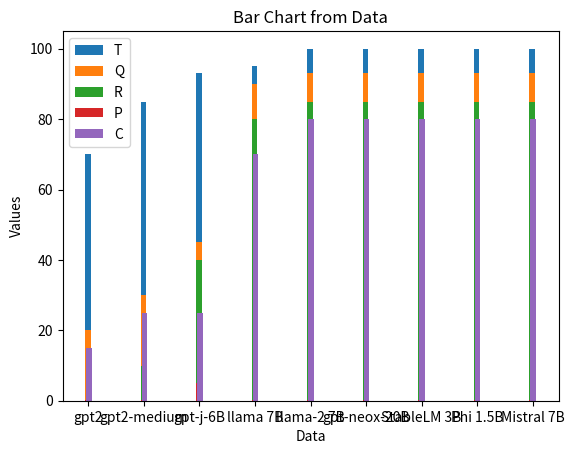

The matplotlib source for this figure:
import matplotlib.pyplot as plt

# Given data
#data = { "A": {"P" : 1.0, "Q": 2.0}, "B" : { "P" : 0.5, "Q" : 2.0}}

data = {
    "gpt2" : {"T" : 70, "Q" : 20, "R" : 0.1, "P" : 0.1, "C" : 15}, 
    "gpt2-medium" : {"T" : 85, "Q" : 30, "R" : 10, "P" : 0.1, "C" : 25}, 
    "gpt-j-6B" : {"T" : 93, "Q" : 45, "R" : 40, "P" : 5, "C" : 25}, 
    "llama 7B" : {"T" : 95, "Q" : 90, "R" : 80, "P" : 0.1, "C" : 70},
    "llama-2 7B" : {"T" : 100, "Q" : 93, "R" : 85, "P" : 0.1, "C" : 80}, 
    "gpt-neox-20B" : {"T" : 100, "Q" : 93, "R" : 85, "P" : 0.1, "C" : 80},
    "StableLM 3B" : {"T" : 100, "Q" : 93, "R" : 85, "P" : 0.1, "C" : 80},
    "Phi 1.5B" : {"T" : 100, "Q" : 93, "R" : 85, "P" : 0.1, "C" : 80},
    "Mistral 7B" : {"T" : 100, "Q" : 93, "R" : 85, "P" : 0.1, "C" : 80},
    
}

# Extracting the labels and values from the data
labels = list(data.keys())
T_values = [data[label]["T"] for label in labels]
Q_values = [data[label]["Q"] for label in labels]
R_values = [data[label]["R"] for label in labels]
P_values = [data[label]["P"] for label in labels]
C_values = [data[label]["C"] for label in labels]

# Setting the positions and width for the bars
position = list(range(len(labels)))
width = 0.1

# Plotting the bars
plt.bar([p - width/10 for p in position], T_values, width=width, label='T')
plt.bar([p - width/10 for p in position], Q_values, width=width, label='Q')
plt.bar([p - width/10 for p in position], R_values, width=width, label='R')
plt.bar([p - width/10 for p in position], P_values, width=width, label='P')
plt.bar([p + width/10 for p in position], C_values, width=width, label='C')

# Adding labels and title
plt.xlabel('Data')
plt.ylabel('Values')
plt.title('Bar Chart from Data')
plt.xticks(position, labels)
plt.legend()

# Showing the plot
# plt.show()

plt.savefig('llms.png')